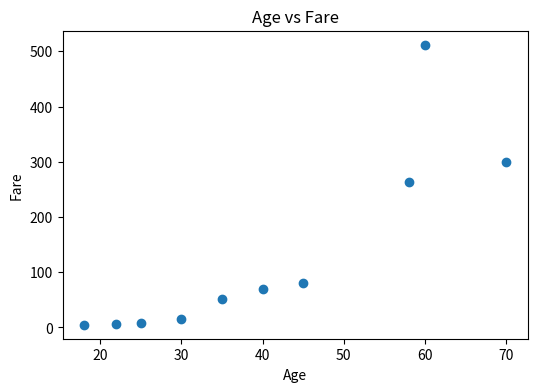
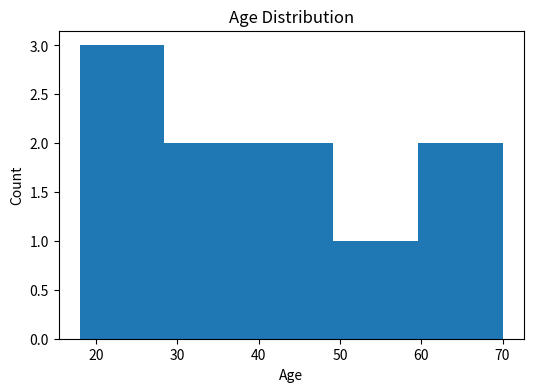
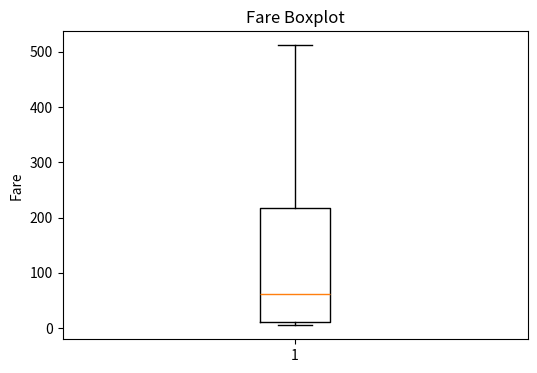
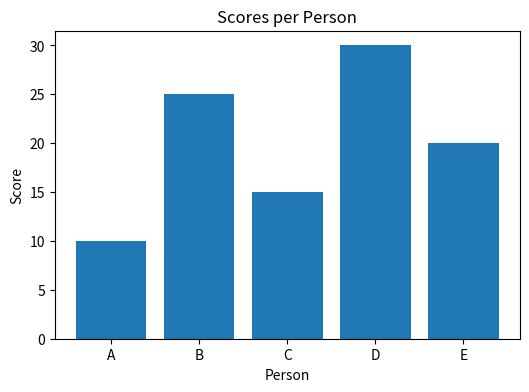
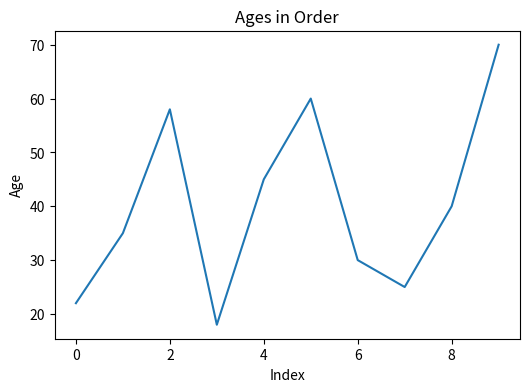
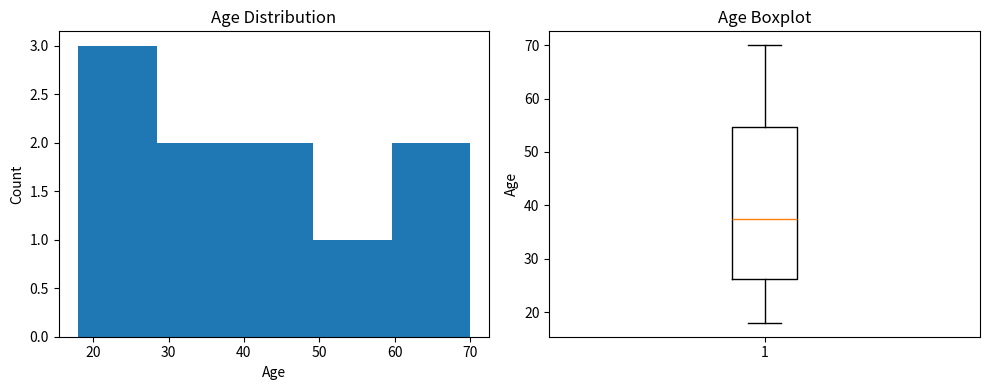
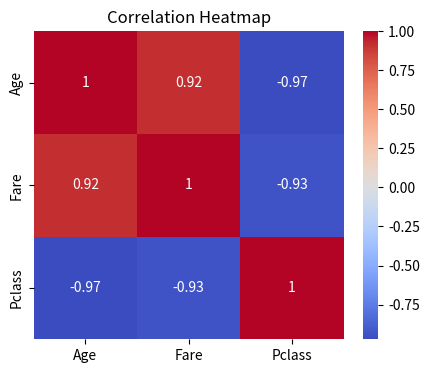

The matplotlib source for these figures, in order:
import matplotlib.pyplot as plt

# some random data to use across all examples
ages    = [22, 35, 58, 18, 45, 60, 30, 25, 40, 70]
fares   = [7, 52, 263, 5, 80, 512, 15, 9, 70, 300]
names   = ['A', 'B', 'C', 'D', 'E']
scores  = [10, 25, 15, 30, 20]

# =============================================================
# figure() : creates a blank canvas before drawing anything
# figsize  : sets the width and height of the canvas in inches
# =============================================================
plt.figure(figsize=(6, 4))
plt.title("Empty Canvas Example")
plt.show()

# =============================================================
# scatter() : one dot per data point
# good for seeing the relationship between two numeric columns
# x axis = ages, y axis = fares
# =============================================================
plt.figure(figsize=(6, 4))
plt.scatter(ages, fares)
plt.title("Age vs Fare")   # text at the top
plt.xlabel("Age")          # label under x axis
plt.ylabel("Fare")         # label on the left of y axis
plt.show()

# =============================================================
# hist() - مدرج : counts how many values fall in each range
# good for seeing the distribution of one column
# bins=5 splits the range into 5 buckets
# =============================================================
plt.figure(figsize=(6, 4))
plt.hist(ages, bins=5)
plt.title("Age Distribution")
plt.xlabel("Age")
plt.ylabel("Count")        # y axis here counts how many values are in each bucket
plt.show()

# =============================================================
# boxplot() : draws the IQR box, median line, and outlier dots
# good for seeing outliers in one column
# =============================================================
plt.figure(figsize=(6, 4))
plt.boxplot(fares)
plt.title("Fare Boxplot")
plt.ylabel("Fare")
plt.show()

# =============================================================
# bar() أعمدة بيانية : vertical bars, one per category
# good for comparing counts or values across categories
# first argument = category labels (x axis)
# second argument = values (height of each bar)
# =============================================================
plt.figure(figsize=(6, 4))
plt.bar(names, scores)
plt.title("Scores per Person")
plt.xlabel("Person")
plt.ylabel("Score")
plt.show()

# =============================================================
# plot() - منحنى بيانى : draws a line connecting points in order
# good for time series or sequences where order matters
# =============================================================
plt.figure(figsize=(6, 4))
plt.plot(ages)
plt.title("Ages in Order")
plt.xlabel("Index")        # x axis here is just the row number
plt.ylabel("Age")
plt.show()

# =============================================================
# subplot() : splits one canvas into multiple plots
# subplot(rows, cols, position)
# subplot(1, 2, 1) = 1 row, 2 columns, draw in position 1 (left)
# subplot(1, 2, 2) = 1 row, 2 columns, draw in position 2 (right)
# tight_layout() prevents the two plots from overlapping
# =============================================================
plt.figure(figsize=(10, 4))

plt.subplot(1, 2, 1)       # left plot
plt.hist(ages, bins=5)
plt.title("Age Distribution")
plt.xlabel("Age")
plt.ylabel("Count")

plt.subplot(1, 2, 2)       # right plot
plt.boxplot(ages)
plt.title("Age Boxplot")
plt.ylabel("Age")

plt.tight_layout()         # fixes overlapping between the two plots
plt.show()

# =============================================================
# heatmap() from seaborn : draws a colored grid of numbers
# used for correlation matrices
# annot=True  : prints the number inside each cell
# cmap        : color scheme, coolwarm = blue for negative, red for positive
# =============================================================
import seaborn as sns

data = {
    'Age':  [22, 35, 58, 18, 45],
    'Fare': [7,  52, 263, 5, 80],
    'Pclass': [3, 2, 1, 3, 2]
}
import pandas as pd
df = pd.DataFrame(data)

corr = df.corr()           # computes correlation between every pair of columns

plt.figure(figsize=(5, 4))
sns.heatmap(corr, annot=True, cmap='coolwarm')
plt.title("Correlation Heatmap")
plt.show()
